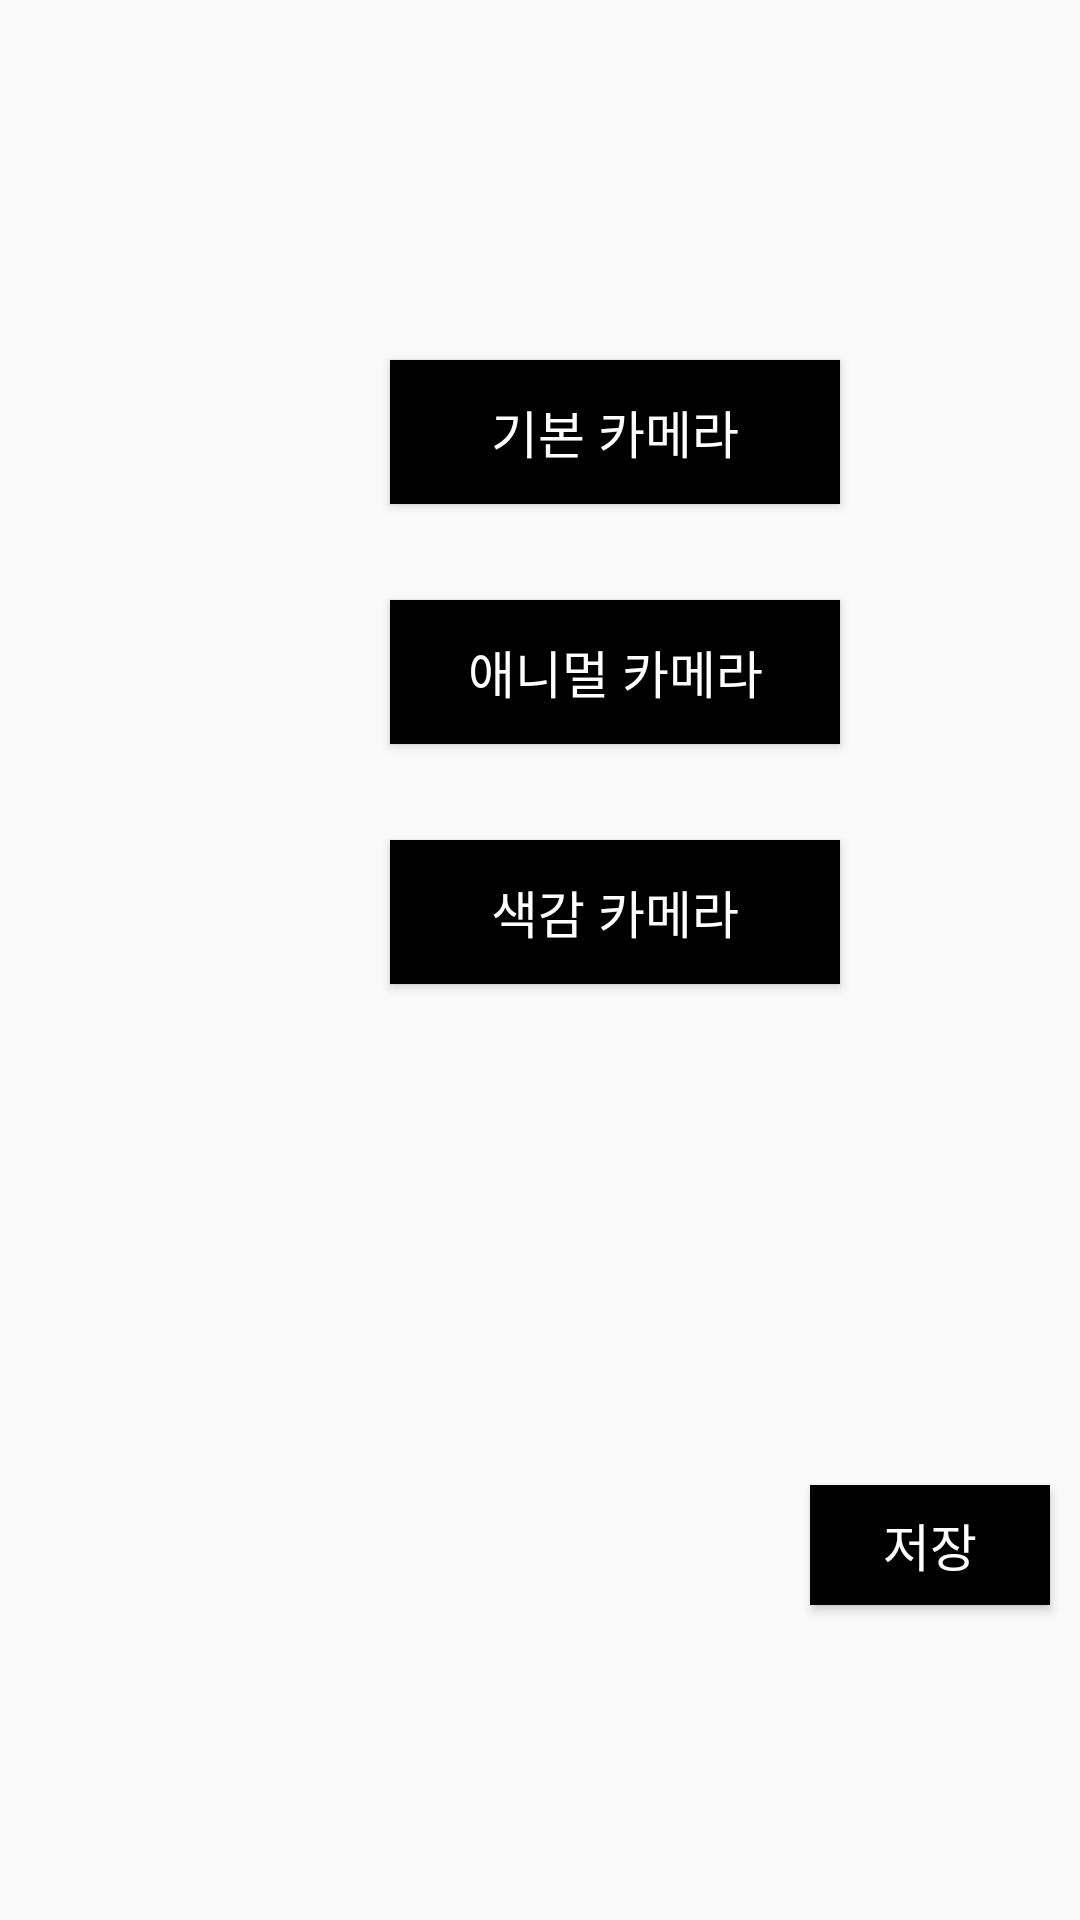

Here is an Android app screen rendered from its layout file. Give the layout XML and the strings, colors and styles it references.
<!-- AndroidManifest.xml: application theme Theme.MakeIt -->
<!-- res/layout/fragment_camera.xml -->
<?xml version="1.0" encoding="utf-8"?>
<FrameLayout xmlns:android="http://schemas.android.com/apk/res/android"
    xmlns:tools="http://schemas.android.com/tools"
    android:layout_width="match_parent"
    android:layout_height="match_parent"
    tools:context=".CameraFragment">

    <Button
        android:id="@+id/btn_basic"
        android:layout_width="150dp"
        android:layout_height="wrap_content"
        android:layout_marginLeft="130dp"
        android:layout_marginTop="120dp"
        android:gravity="center"
        android:background="@color/black"
        android:text="기본 카메라"
        android:textColor="@color/white"
        android:textSize="17dp" />

    <Button
        android:id="@+id/btn_ar"
        android:layout_width="150dp"
        android:layout_height="wrap_content"
        android:layout_marginLeft="130dp"
        android:layout_marginTop="200dp"
        android:gravity="center"
        android:background="@color/black"
        android:text="애니멀 카메라"
        android:textColor="@color/white"
        android:textSize="17dp" />

    <Button
        android:id="@+id/btn_color"
        android:layout_width="150dp"
        android:layout_height="wrap_content"
        android:layout_marginLeft="130dp"
        android:layout_marginTop="280dp"
        android:gravity="center"
        android:background="@color/black"
        android:text="색감 카메라"
        android:textColor="@color/white"
        android:textSize="17dp" />

        <ImageView
            android:id="@+id/iv_picture"
            android:layout_width="170dp"
            android:layout_height="340dp"
            android:layout_marginLeft="70dp"
            android:layout_marginTop="350dp"
            tools:src="@tools:sample/avatars" />

    <Button
        android:id="@+id/btn_save"
        android:layout_width="80dp"
        android:layout_height="40dp"
        android:layout_marginLeft="270dp"
        android:layout_marginTop="495dp"
        android:background="@color/black"
        android:gravity="center"
        android:text="저장"
        android:textColor="@color/white"
        android:textSize="17dp"
        tools:ignore="TouchTargetSizeCheck" />

</FrameLayout>
<!-- resources referenced by this layout -->
<resources>
  <color name="black">#FF000000</color>
  <color name="white">#FFFFFFFF</color>
  <style name="Theme.MakeIt" parent="Theme.AppCompat.Light">
          
          <item name="colorPrimary">@color/black</item>
          <item name="colorPrimaryVariant">@color/black</item>
          <item name="colorOnPrimary">@color/white</item>
          
          <item name="colorSecondary">@color/teal_200</item>
          <item name="colorSecondaryVariant">@color/teal_700</item>
          <item name="colorOnSecondary">@color/black</item>
          
          <item name="android:statusBarColor" tools:targetApi="l">?attr/colorPrimaryVariant</item>
          
      </style>
  <color name="teal_200">#FF03DAC5</color>
  <color name="teal_700">#FF018786</color>
</resources>
